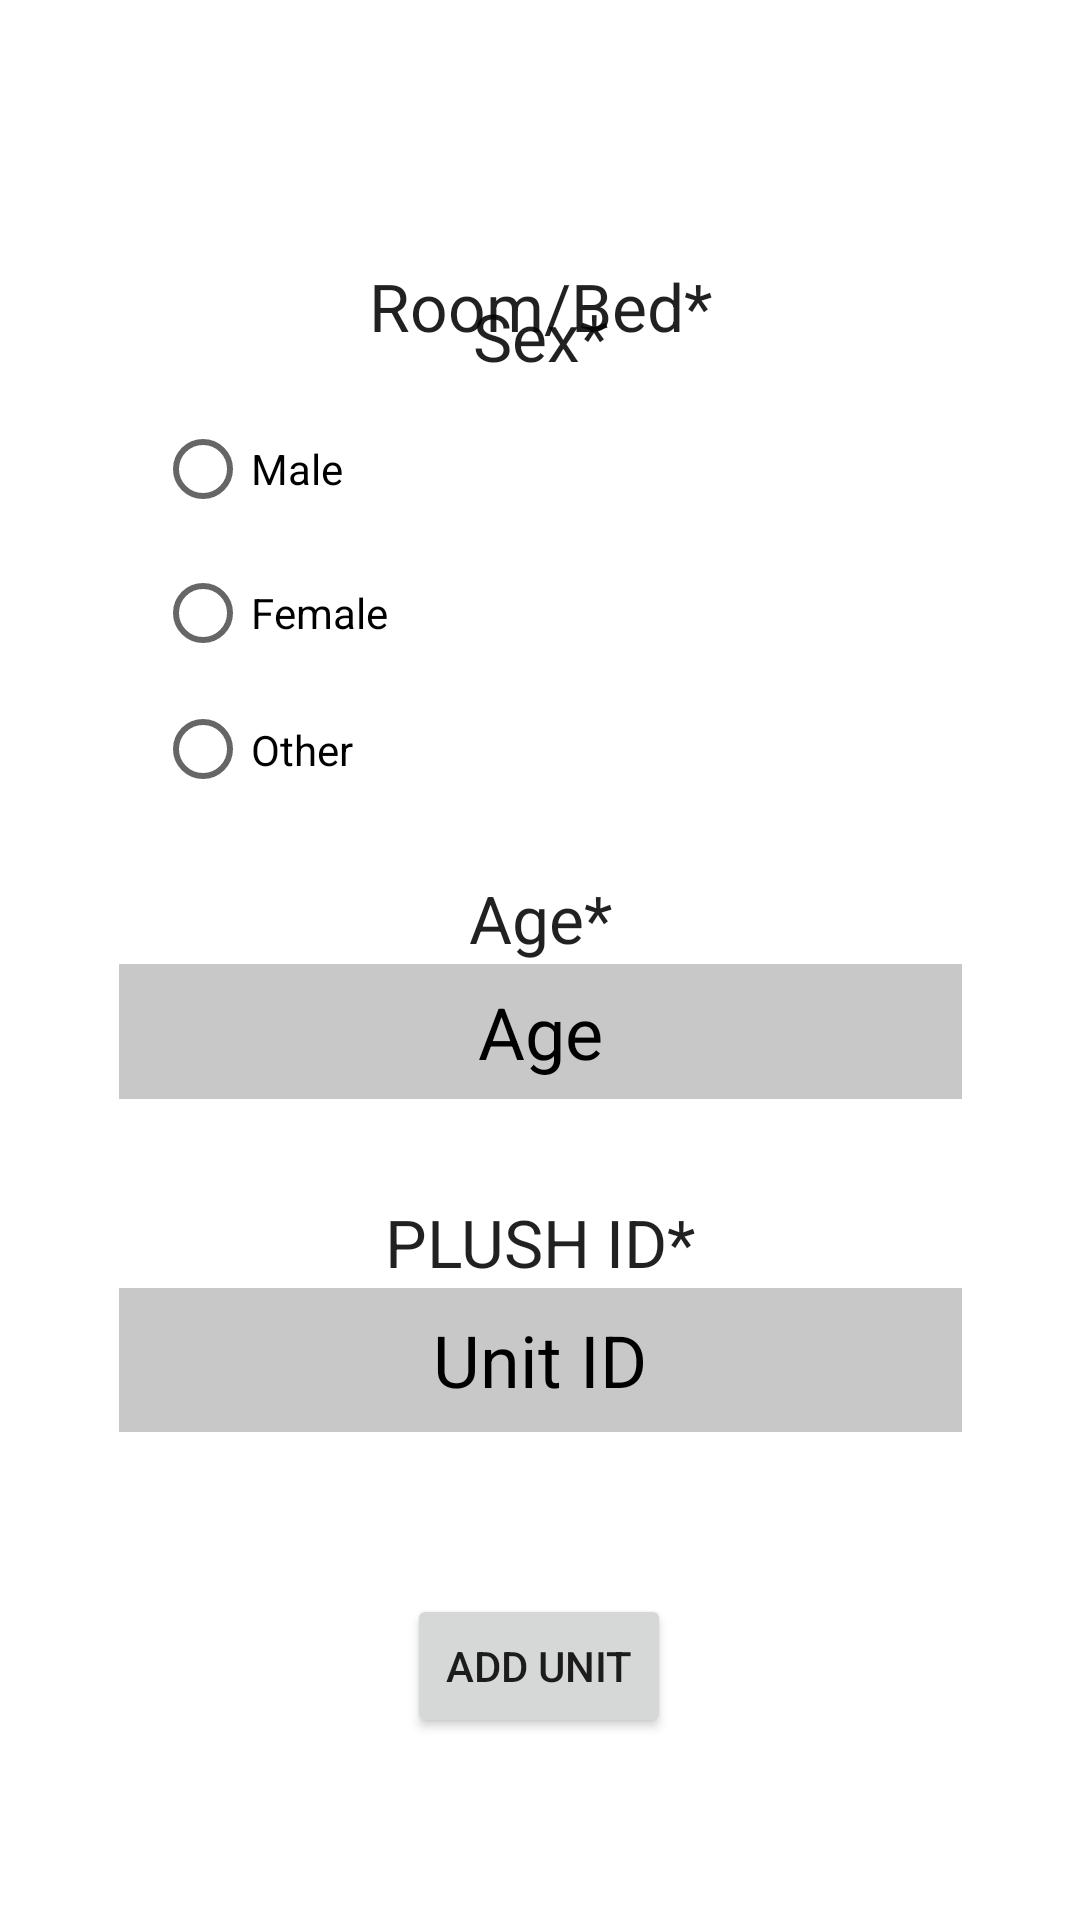

Write the Android layout XML for this screen, with the resource values it uses.
<!-- AndroidManifest.xml: application theme Theme.PLUSH -->
<!-- res/layout/activity_staff_add_unit_screen.xml -->
<?xml version="1.0" encoding="utf-8"?>
<androidx.constraintlayout.widget.ConstraintLayout xmlns:android="http://schemas.android.com/apk/res/android"
    xmlns:app="http://schemas.android.com/apk/res-auto"
    xmlns:tools="http://schemas.android.com/tools"
    android:layout_width="match_parent"
    android:layout_height="match_parent"
    android:background="#00FFFFFF">

    <EditText
        android:id="@+id/editDate1"
        android:layout_width="281dp"
        android:layout_height="45dp"
        android:layout_marginStart="65dp"
        android:layout_marginEnd="65dp"
        android:background="@color/gray_text"
        android:ems="10"
        android:gravity="center"
        android:hint="Age"
        android:inputType="number"
        android:maxLength="3"
        android:textColor="#000000"
        android:textColorHint="#000000"
        android:textSize="24sp"
        app:layout_constraintEnd_toEndOf="parent"
        app:layout_constraintStart_toStartOf="parent"
        app:layout_constraintTop_toBottomOf="@+id/textView9" />

    <Button
        android:id="@+id/buttonAddSchedule"
        android:layout_width="wrap_content"
        android:layout_height="wrap_content"
        android:layout_marginStart="153dp"
        android:layout_marginTop="54dp"
        android:layout_marginEnd="154dp"
        android:text="Add Unit"
        app:layout_constraintEnd_toEndOf="parent"
        app:layout_constraintStart_toStartOf="parent"
        app:layout_constraintTop_toBottomOf="@+id/editUnitID" />

    <EditText
        android:id="@+id/editUnitID"
        android:layout_width="281dp"
        android:layout_height="wrap_content"
        android:layout_marginStart="65dp"
        android:layout_marginTop="30dp"
        android:layout_marginEnd="65dp"
        android:background="@color/gray_text"
        android:ems="10"
        android:gravity="center"
        android:hint="Unit ID"
        android:inputType="number"
        android:maxLength="32"
        android:minHeight="48dp"
        android:textColor="#000000"
        android:textColorHint="#000000"
        android:textSize="24sp"
        app:layout_constraintEnd_toEndOf="parent"
        app:layout_constraintStart_toStartOf="parent"
        app:layout_constraintTop_toTopOf="@+id/textView10" />

    <EditText
        android:id="@+id/editRoomNumber"
        android:layout_width="281dp"
        android:layout_height="48dp"
        android:layout_marginStart="65dp"
        android:layout_marginTop="116dp"
        android:layout_marginEnd="65dp"
        android:layout_marginBottom="567dp"
        android:background="@color/gray_text"
        android:digits="0123456789-"
        android:ems="10"
        android:gravity="center"
        android:hint="Room Number"
        android:inputType="number"
        android:minHeight="48dp"
        android:textColor="#000000"
        android:textColorHint="#000000"
        android:textSize="24sp"
        app:layout_constraintBottom_toBottomOf="parent"
        app:layout_constraintEnd_toEndOf="parent"
        app:layout_constraintStart_toStartOf="parent"
        app:layout_constraintTop_toTopOf="parent" />

    <TextView
        android:id="@+id/textView5"
        android:layout_width="265dp"
        android:layout_height="30dp"
        android:layout_marginStart="73dp"
        android:layout_marginEnd="73dp"
        android:layout_marginBottom="1dp"
        android:text="Room/Bed*"
        android:textAlignment="center"
        android:textAppearance="@style/TextAppearance.AppCompat.Large"
        app:layout_constraintBottom_toTopOf="@+id/editRoomNumber"
        app:layout_constraintEnd_toEndOf="parent"
        app:layout_constraintStart_toStartOf="parent" />

    <TextView
        android:id="@+id/textView7"
        android:layout_width="265dp"
        android:layout_height="30dp"
        android:layout_marginStart="73dp"
        android:layout_marginTop="27dp"
        android:layout_marginEnd="73dp"
        android:text="Sex*"
        android:textAlignment="center"
        android:textAppearance="@style/TextAppearance.AppCompat.Large"
        app:layout_constraintEnd_toEndOf="parent"
        app:layout_constraintStart_toStartOf="parent"
        app:layout_constraintTop_toBottomOf="@+id/editRoomNumber" />

    <TextView
        android:id="@+id/textView9"
        android:layout_width="265dp"
        android:layout_height="30dp"
        android:layout_marginStart="73dp"
        android:layout_marginTop="20dp"
        android:layout_marginEnd="73dp"
        android:text="Age*"
        android:textAlignment="center"
        android:textAppearance="@style/TextAppearance.AppCompat.Large"
        app:layout_constraintEnd_toEndOf="parent"
        app:layout_constraintStart_toStartOf="parent"
        app:layout_constraintTop_toBottomOf="@+id/radioGroup" />

    <TextView
        android:id="@+id/textView10"
        android:layout_width="265dp"
        android:layout_height="30dp"
        android:layout_marginStart="73dp"
        android:layout_marginTop="33dp"
        android:layout_marginEnd="73dp"
        android:text="PLUSH ID*"
        android:textAlignment="center"
        android:textAppearance="@style/TextAppearance.AppCompat.Large"
        app:layout_constraintEnd_toEndOf="parent"
        app:layout_constraintStart_toStartOf="parent"
        app:layout_constraintTop_toBottomOf="@+id/editDate1" />

    <RadioGroup
        android:id="@+id/radioGroup"
        android:layout_width="256dp"
        android:layout_height="139dp"
        android:layout_marginStart="77dp"
        android:layout_marginTop="5dp"
        android:layout_marginEnd="78dp"
        app:layout_constraintEnd_toEndOf="parent"
        app:layout_constraintStart_toStartOf="parent"
        app:layout_constraintTop_toBottomOf="@+id/textView7">

        <RadioButton
            android:id="@+id/hugButton"
            android:layout_width="match_parent"
            android:layout_height="wrap_content"
            android:tag="1"
            android:text="Male" />

        <RadioButton
            android:id="@+id/musicButton"
            android:layout_width="match_parent"
            android:layout_height="wrap_content"
            android:tag="2"
            android:text="Female" />

        <RadioButton
            android:id="@+id/otherButton"
            android:layout_width="match_parent"
            android:layout_height="wrap_content"
            android:tag="3"
            android:text="Other" />
    </RadioGroup>

</androidx.constraintlayout.widget.ConstraintLayout>
<!-- resources referenced by this layout -->
<resources>
  <color name="gray_text">#FFC8C8C8</color>
  <style name="Theme.PLUSH" parent="Theme.MaterialComponents.DayNight.DarkActionBar">
          
          <item name="colorPrimary">@color/teal_200</item>
          <item name="colorPrimaryVariant">@color/teal_700</item>
          <item name="colorOnPrimary">@color/white</item>
          
          <item name="colorSecondary">@color/teal_200</item>
          <item name="colorSecondaryVariant">@color/teal_700</item>
          <item name="colorOnSecondary">@color/black</item>
          
          <item name="android:statusBarColor" tools:targetApi="l">?attr/colorPrimaryVariant</item>
          
      </style>
  <color name="teal_200">#FF3A9B80</color>
  <color name="teal_700">#FF265f57</color>
  <color name="white">#FFFFFFFF</color>
  <color name="black">#FF000000</color>
</resources>
